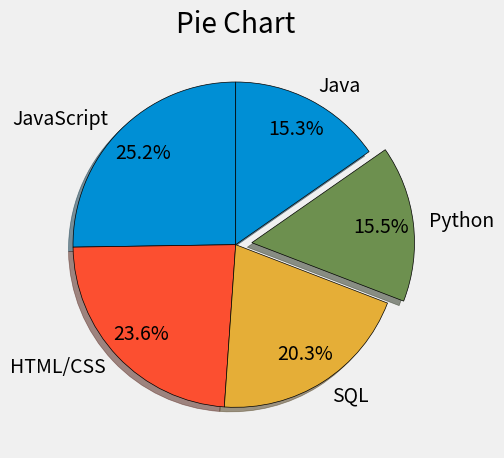

The matplotlib source for this figure:

from matplotlib import pyplot as plt

plt.style.use('fivethirtyeight')
colors = ['#008fd5', '#fc4f30', '#e5ae37', '#6d904f']

slices = [59219, 55466, 47544, 36443, 35917]
labels = ['JavaScript', 'HTML/CSS', 'SQL', 'Python', 'Java']
explode = [0, 0, 0, 0.1, 0]

plt.pie(slices, labels=labels, colors=colors, explode=explode,
        shadow=True, startangle=90, autopct='%1.1f%%', pctdistance=0.8,
        wedgeprops={'edgecolor': 'black'})


plt.title('Pie Chart')

plt.tight_layout()
plt.show()
